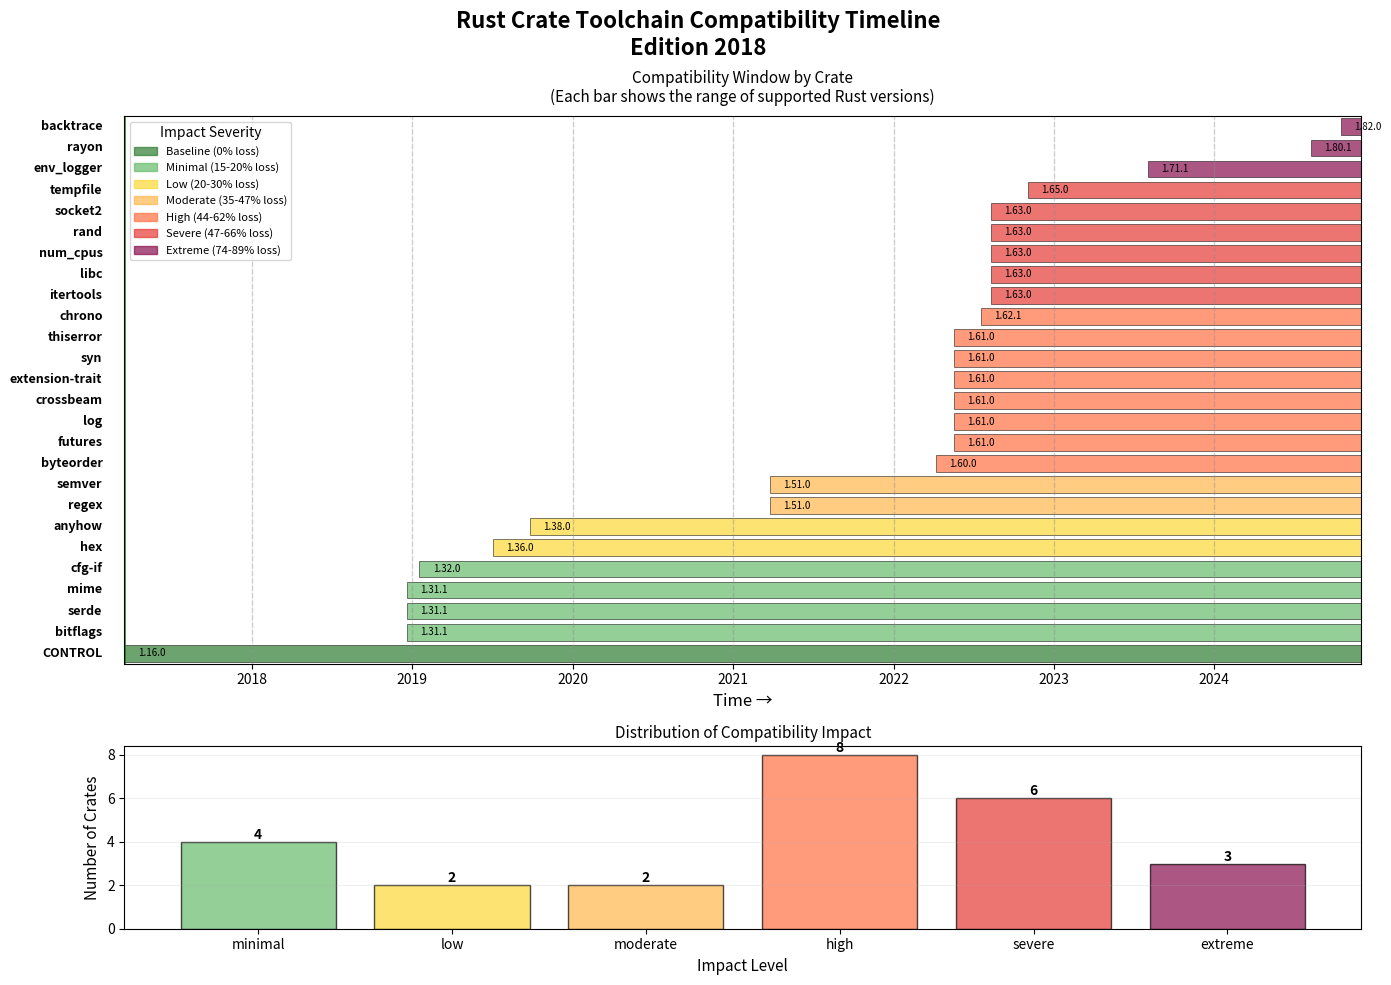
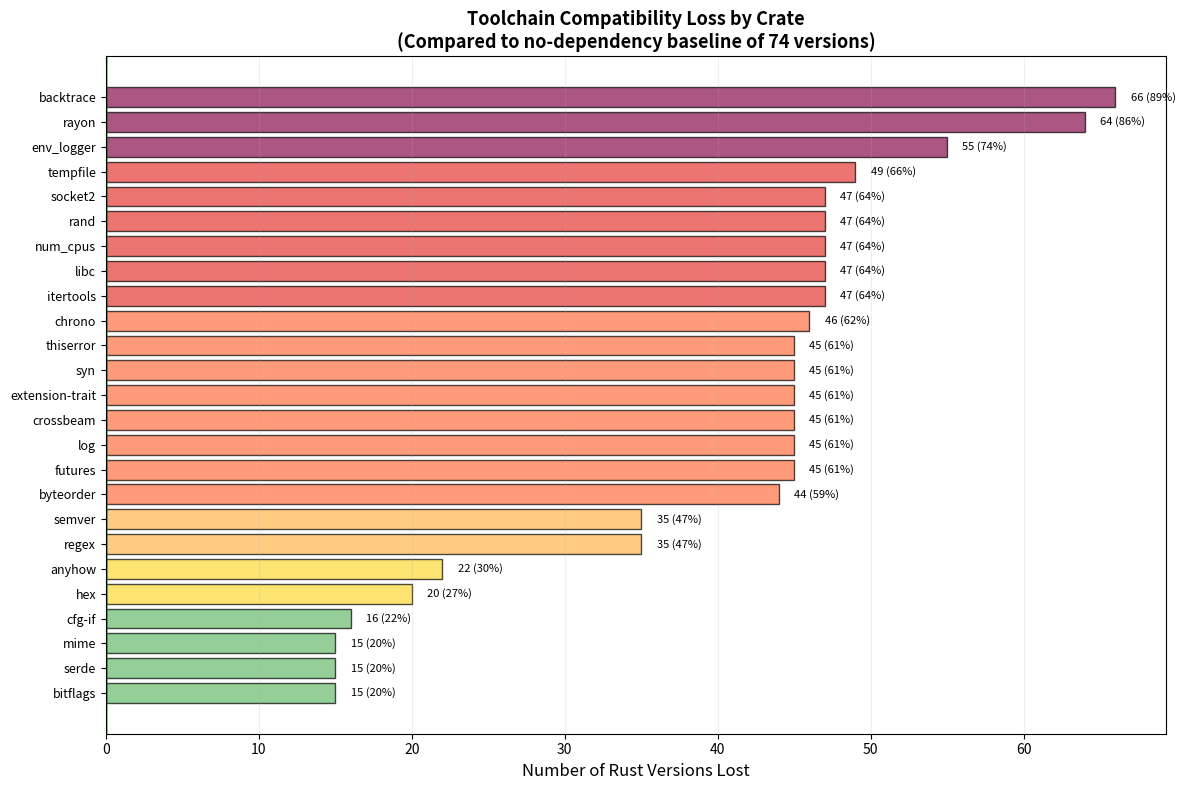

Source code (Python) for these figures, in order:
#!/usr/bin/env python3
"""
Visualize Rust crate toolchain compatibility on a timeline.
"""

import matplotlib.pyplot as plt
import matplotlib.patches as mpatches
from datetime import datetime
import numpy as np

# Data from experiment results
crates_data = [
    ("CONTROL", "1.16.0", "2017-03-16", 0, "baseline"),
    ("bitflags", "1.31.1", "2018-12-20", 15, "minimal"),
    ("serde", "1.31.1", "2018-12-20", 15, "minimal"),
    ("mime", "1.31.1", "2018-12-20", 15, "minimal"),
    ("cfg-if", "1.32.0", "2019-01-17", 16, "minimal"),
    ("hex", "1.36.0", "2019-07-04", 20, "low"),
    ("anyhow", "1.38.0", "2019-09-26", 22, "low"),
    ("regex", "1.51.0", "2021-03-25", 35, "moderate"),
    ("semver", "1.51.0", "2021-03-25", 35, "moderate"),
    ("byteorder", "1.60.0", "2022-04-07", 44, "high"),
    ("futures", "1.61.0", "2022-05-19", 45, "high"),
    ("log", "1.61.0", "2022-05-19", 45, "high"),
    ("crossbeam", "1.61.0", "2022-05-19", 45, "high"),
    ("extension-trait", "1.61.0", "2022-05-19", 45, "high"),
    ("syn", "1.61.0", "2022-05-19", 45, "high"),
    ("thiserror", "1.61.0", "2022-05-19", 45, "high"),
    ("chrono", "1.62.1", "2022-07-19", 46, "high"),
    ("itertools", "1.63.0", "2022-08-11", 47, "severe"),
    ("libc", "1.63.0", "2022-08-11", 47, "severe"),
    ("num_cpus", "1.63.0", "2022-08-11", 47, "severe"),
    ("rand", "1.63.0", "2022-08-11", 47, "severe"),
    ("socket2", "1.63.0", "2022-08-11", 47, "severe"),
    ("tempfile", "1.65.0", "2022-11-03", 49, "severe"),
    ("env_logger", "1.71.1", "2023-08-03", 55, "extreme"),
    ("rayon", "1.80.1", "2024-08-08", 64, "extreme"),
    ("backtrace", "1.82.0", "2024-10-17", 66, "extreme"),
]

# Timeline boundaries
baseline_date = datetime.strptime("2017-03-16", "%Y-%m-%d")
latest_date = datetime.strptime("2024-12-01", "%Y-%m-%d")  # Approximate "now"

# Color scheme based on impact
color_map = {
    "baseline": "#2E7D32",  # Green
    "minimal": "#66BB6A",   # Light green
    "low": "#FDD835",       # Yellow
    "moderate": "#FFB74D",  # Orange
    "high": "#FF7043",      # Deep orange
    "severe": "#E53935",    # Red
    "extreme": "#880E4F",   # Deep purple
}

# Create figure
fig, (ax1, ax2) = plt.subplots(2, 1, figsize=(14, 10), gridspec_kw={'height_ratios': [3, 1]})
fig.suptitle('Rust Crate Toolchain Compatibility Timeline\nEdition 2018', fontsize=16, fontweight='bold')

# Plot 1: Timeline bars
y_pos = 0
for crate_name, rust_version, date_str, versions_lost, impact in crates_data:
    crate_date = datetime.strptime(date_str, "%Y-%m-%d")

    # Calculate bar position and width
    bar_start = (crate_date - baseline_date).days
    bar_width = (latest_date - crate_date).days

    color = color_map[impact]

    # Draw bar from crate's min version to latest
    ax1.barh(y_pos, bar_width, left=bar_start, height=0.8,
             color=color, alpha=0.7, edgecolor='black', linewidth=0.5)

    # Add crate name
    ax1.text(-50, y_pos, crate_name, ha='right', va='center', fontsize=9, fontweight='bold')

    # Add version and date on the bar
    text_x = bar_start + 30
    ax1.text(text_x, y_pos, f'{rust_version}',
             ha='left', va='center', fontsize=7, color='black')

    y_pos += 1

# Timeline from baseline to now
total_days = (latest_date - baseline_date).days
ax1.set_xlim(0, total_days)
ax1.set_ylim(-0.5, len(crates_data) - 0.5)
ax1.set_xlabel('Time →', fontsize=12)
ax1.set_yticks([])

# Add year markers
year_markers = []
for year in range(2017, 2025):
    year_date = datetime(year, 1, 1)
    if year_date >= baseline_date and year_date <= latest_date:
        days_from_start = (year_date - baseline_date).days
        ax1.axvline(days_from_start, color='gray', linestyle='--', alpha=0.3, linewidth=1)
        year_markers.append((days_from_start, str(year)))

# Set x-axis labels to years
ax1.set_xticks([pos for pos, _ in year_markers])
ax1.set_xticklabels([label for _, label in year_markers])

# Add grid
ax1.grid(axis='x', alpha=0.2)
ax1.set_title('Compatibility Window by Crate\n(Each bar shows the range of supported Rust versions)',
              fontsize=11, pad=10)

# Add baseline indicator
baseline_line = ax1.axvline(0, color='green', linestyle='-', linewidth=2, alpha=0.8)

# Plot 2: Impact distribution
impact_counts = {}
for _, _, _, _, impact in crates_data:
    if impact != "baseline":
        impact_counts[impact] = impact_counts.get(impact, 0) + 1

impact_order = ["minimal", "low", "moderate", "high", "severe", "extreme"]
counts = [impact_counts.get(imp, 0) for imp in impact_order]
colors = [color_map[imp] for imp in impact_order]

bars = ax2.bar(impact_order, counts, color=colors, alpha=0.7, edgecolor='black')
ax2.set_ylabel('Number of Crates', fontsize=11)
ax2.set_xlabel('Impact Level', fontsize=11)
ax2.set_title('Distribution of Compatibility Impact', fontsize=11)
ax2.grid(axis='y', alpha=0.2)

# Add count labels on bars
for bar, count in zip(bars, counts):
    if count > 0:
        height = bar.get_height()
        ax2.text(bar.get_x() + bar.get_width()/2., height,
                f'{int(count)}', ha='center', va='bottom', fontsize=10, fontweight='bold')

# Create legend for impact levels
legend_elements = [
    mpatches.Patch(color=color_map["baseline"], label='Baseline (0% loss)', alpha=0.7),
    mpatches.Patch(color=color_map["minimal"], label='Minimal (15-20% loss)', alpha=0.7),
    mpatches.Patch(color=color_map["low"], label='Low (20-30% loss)', alpha=0.7),
    mpatches.Patch(color=color_map["moderate"], label='Moderate (35-47% loss)', alpha=0.7),
    mpatches.Patch(color=color_map["high"], label='High (44-62% loss)', alpha=0.7),
    mpatches.Patch(color=color_map["severe"], label='Severe (47-66% loss)', alpha=0.7),
    mpatches.Patch(color=color_map["extreme"], label='Extreme (74-89% loss)', alpha=0.7),
]
ax1.legend(handles=legend_elements, loc='upper left', fontsize=8, title='Impact Severity')

plt.tight_layout()
plt.savefig('compatibility-timeline.png', dpi=300, bbox_inches='tight')
print("Visualization saved to compatibility-timeline.png")

# Create a second visualization: Lost versions chart
fig2, ax = plt.subplots(figsize=(12, 8))

# Sort by versions lost
sorted_data = sorted(crates_data[1:], key=lambda x: x[3])  # Skip baseline
crate_names = [d[0] for d in sorted_data]
versions_lost = [d[3] for d in sorted_data]
impacts = [d[4] for d in sorted_data]
colors_sorted = [color_map[imp] for imp in impacts]

# Create horizontal bar chart
bars = ax.barh(range(len(crate_names)), versions_lost, color=colors_sorted,
               alpha=0.7, edgecolor='black')

ax.set_yticks(range(len(crate_names)))
ax.set_yticklabels(crate_names, fontsize=9)
ax.set_xlabel('Number of Rust Versions Lost', fontsize=12)
ax.set_title('Toolchain Compatibility Loss by Crate\n(Compared to no-dependency baseline of 74 versions)',
             fontsize=13, fontweight='bold')
ax.grid(axis='x', alpha=0.2)

# Add percentage labels
for i, (bar, lost) in enumerate(zip(bars, versions_lost)):
    percentage = (lost / 74) * 100
    ax.text(bar.get_width() + 1, bar.get_y() + bar.get_height()/2,
            f'{int(lost)} ({percentage:.0f}%)',
            ha='left', va='center', fontsize=8)

# Add baseline reference line
ax.axvline(0, color='green', linestyle='-', linewidth=2, alpha=0.5, label='Baseline (no deps)')

plt.tight_layout()
plt.savefig('versions-lost.png', dpi=300, bbox_inches='tight')
print("Visualization saved to versions-lost.png")

plt.show()
